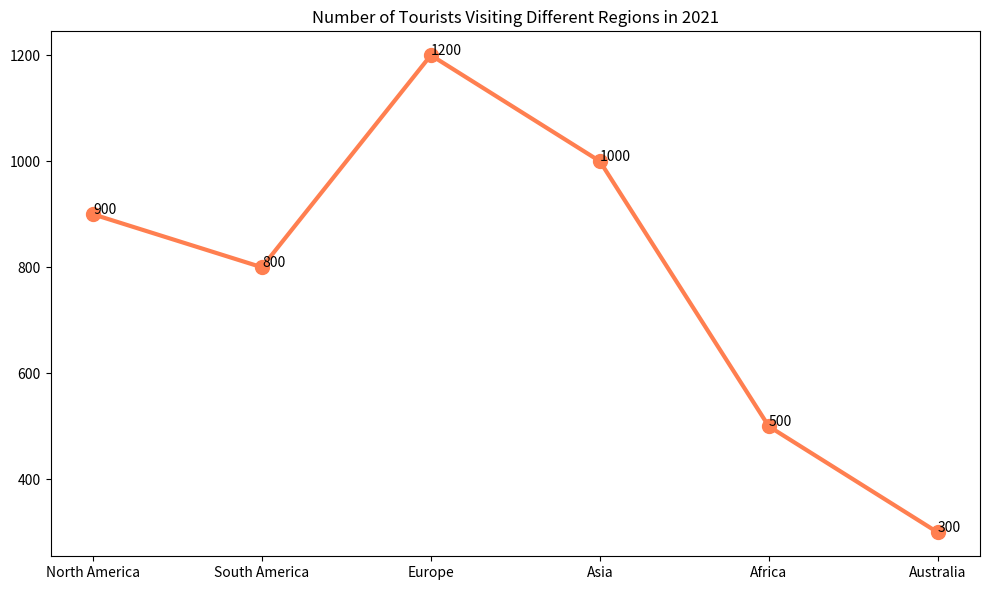

This figure's Python source: (Note: this script raises an exception after producing the figure.)

import matplotlib.pyplot as plt
import numpy as np

region = ['North America','South America','Europe','Asia','Africa','Australia']
number = [900,800,1200,1000,500,300]

fig,ax = plt.subplots(figsize=(10,6))
plt.plot(region, number, color='#ff7f50', marker='o', linewidth=3, markersize=10)

ax.set_title("Number of Tourists Visiting Different Regions in 2021")
for i in range(len(number)):
    ax.annotate(number[i], (region[i],number[i]))
ax.set_xticks(region)

plt.tight_layout()
plt.savefig('line chart/png/81.png')
plt.clf()
